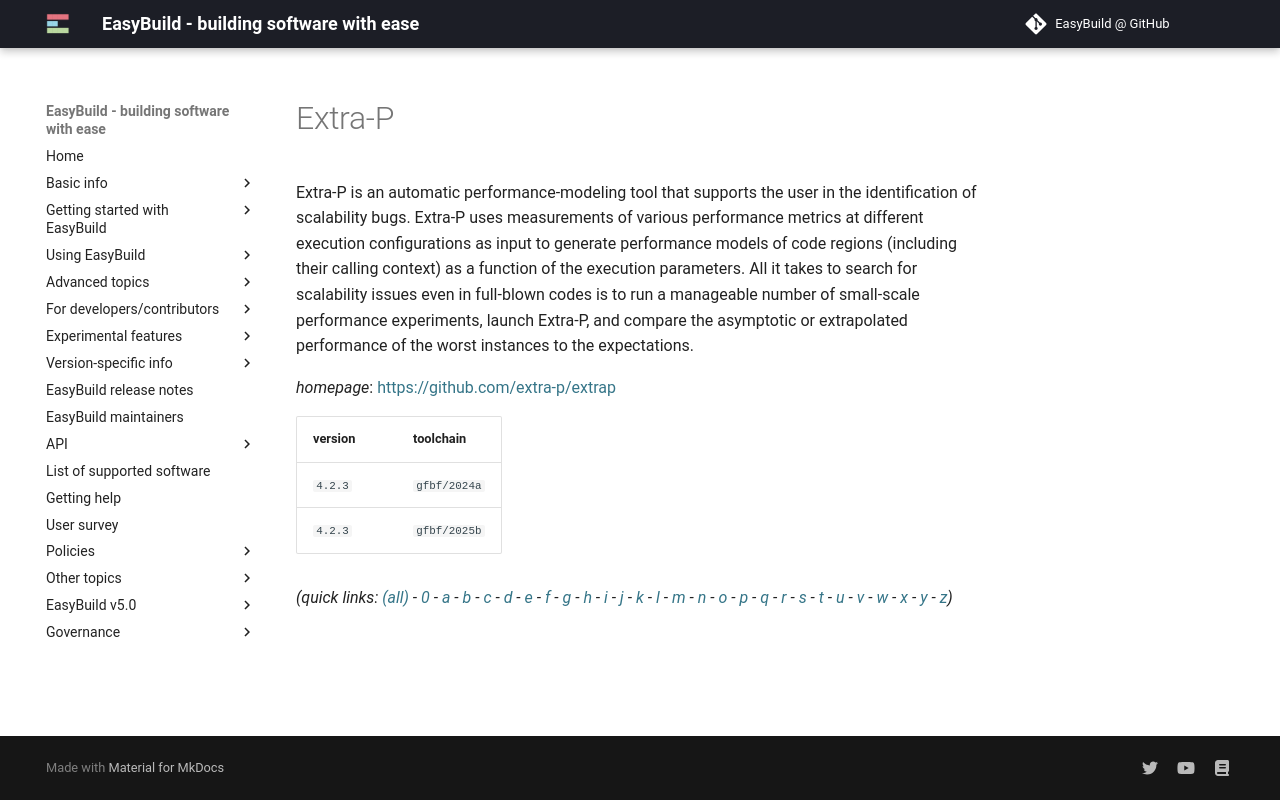

repository: easybuilders/easybuild-docs · page: version-specific/supported-software/e/Extra-P/index.html · generator: mkdocs

---
search:
  boost: 0.5
---
# Extra-P

Extra-P is an automatic performance-modeling tool that supports the user in the identification of scalability bugs. Extra-P uses measurements of various performance metrics at different execution configurations as input to generate performance models of code regions (including their calling context) as a function of the execution parameters. All it takes to search for scalability issues even in full-blown codes is to run a manageable number of small-scale performance experiments, launch Extra-P, and compare the asymptotic or extrapolated performance of the worst instances to the expectations.

*homepage*: <https://github.com/extra-p/extrap>

version | toolchain
--------|----------
``4.2.3`` | ``gfbf/2024a``
``4.2.3`` | ``gfbf/2025b``


*(quick links: [(all)](../index.md) - [0](../0/index.md) - [a](../a/index.md) - [b](../b/index.md) - [c](../c/index.md) - [d](../d/index.md) - [e](../e/index.md) - [f](../f/index.md) - [g](../g/index.md) - [h](../h/index.md) - [i](../i/index.md) - [j](../j/index.md) - [k](../k/index.md) - [l](../l/index.md) - [m](../m/index.md) - [n](../n/index.md) - [o](../o/index.md) - [p](../p/index.md) - [q](../q/index.md) - [r](../r/index.md) - [s](../s/index.md) - [t](../t/index.md) - [u](../u/index.md) - [v](../v/index.md) - [w](../w/index.md) - [x](../x/index.md) - [y](../y/index.md) - [z](../z/index.md))*
